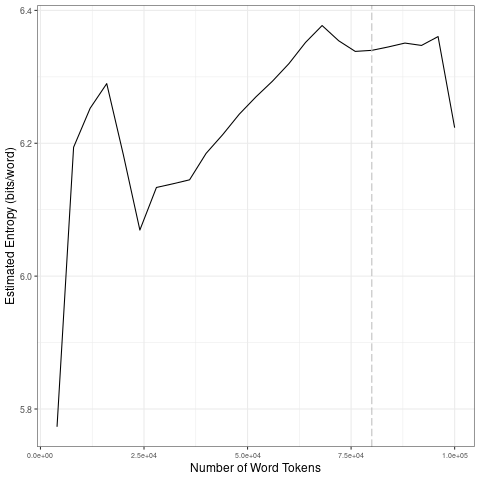

Values plotted in this chart, from the file beside it:
file, entropy.Corpus.Size, entropy.Entropy, sd.Corpus.Size, sd.SD
data/2021_by_fr/2021-09-06_tokens_1-gram…, 4000, 5.773, 20000, 0.2088
data/2021_by_fr/2021-09-06_tokens_1-gram…, 8000, 6.194, 40000, 0.04156
data/2021_by_fr/2021-09-06_tokens_1-gram…, 12000, 6.253, 60000, 0.04171
data/2021_by_fr/2021-09-06_tokens_1-gram…, 16000, 6.29, 80000, 0.01562
data/2021_by_fr/2021-09-06_tokens_1-gram…, 20000, 6.183, 1e+05, 0.05731
data/2021_by_fr/2021-09-06_tokens_1-gram…, 24000, 6.069, 20000, 0.2088
data/2021_by_fr/2021-09-06_tokens_1-gram…, 28000, 6.133, 40000, 0.04156
data/2021_by_fr/2021-09-06_tokens_1-gram…, 32000, 6.139, 60000, 0.04171
data/2021_by_fr/2021-09-06_tokens_1-gram…, 36000, 6.145, 80000, 0.01562
data/2021_by_fr/2021-09-06_tokens_1-gram…, 40000, 6.185, 1e+05, 0.05731
data/2021_by_fr/2021-09-06_tokens_1-gram…, 44000, 6.213, 20000, 0.2088
data/2021_by_fr/2021-09-06_tokens_1-gram…, 48000, 6.244, 40000, 0.04156
data/2021_by_fr/2021-09-06_tokens_1-gram…, 52000, 6.27, 60000, 0.04171
data/2021_by_fr/2021-09-06_tokens_1-gram…, 56000, 6.293, 80000, 0.01562
data/2021_by_fr/2021-09-06_tokens_1-gram…, 60000, 6.32, 1e+05, 0.05731
data/2021_by_fr/2021-09-06_tokens_1-gram…, 64000, 6.352, 20000, 0.2088
data/2021_by_fr/2021-09-06_tokens_1-gram…, 68000, 6.377, 40000, 0.04156
data/2021_by_fr/2021-09-06_tokens_1-gram…, 72000, 6.354, 60000, 0.04171
data/2021_by_fr/2021-09-06_tokens_1-gram…, 76000, 6.338, 80000, 0.01562
data/2021_by_fr/2021-09-06_tokens_1-gram…, 80000, 6.34, 1e+05, 0.05731
data/2021_by_fr/2021-09-06_tokens_1-gram…, 84000, 6.345, 20000, 0.2088
data/2021_by_fr/2021-09-06_tokens_1-gram…, 88000, 6.351, 40000, 0.04156
data/2021_by_fr/2021-09-06_tokens_1-gram…, 92000, 6.347, 60000, 0.04171
data/2021_by_fr/2021-09-06_tokens_1-gram…, 96000, 6.361, 80000, 0.01562
data/2021_by_fr/2021-09-06_tokens_1-gram…, 1e+05, 6.223, 1e+05, 0.05731
